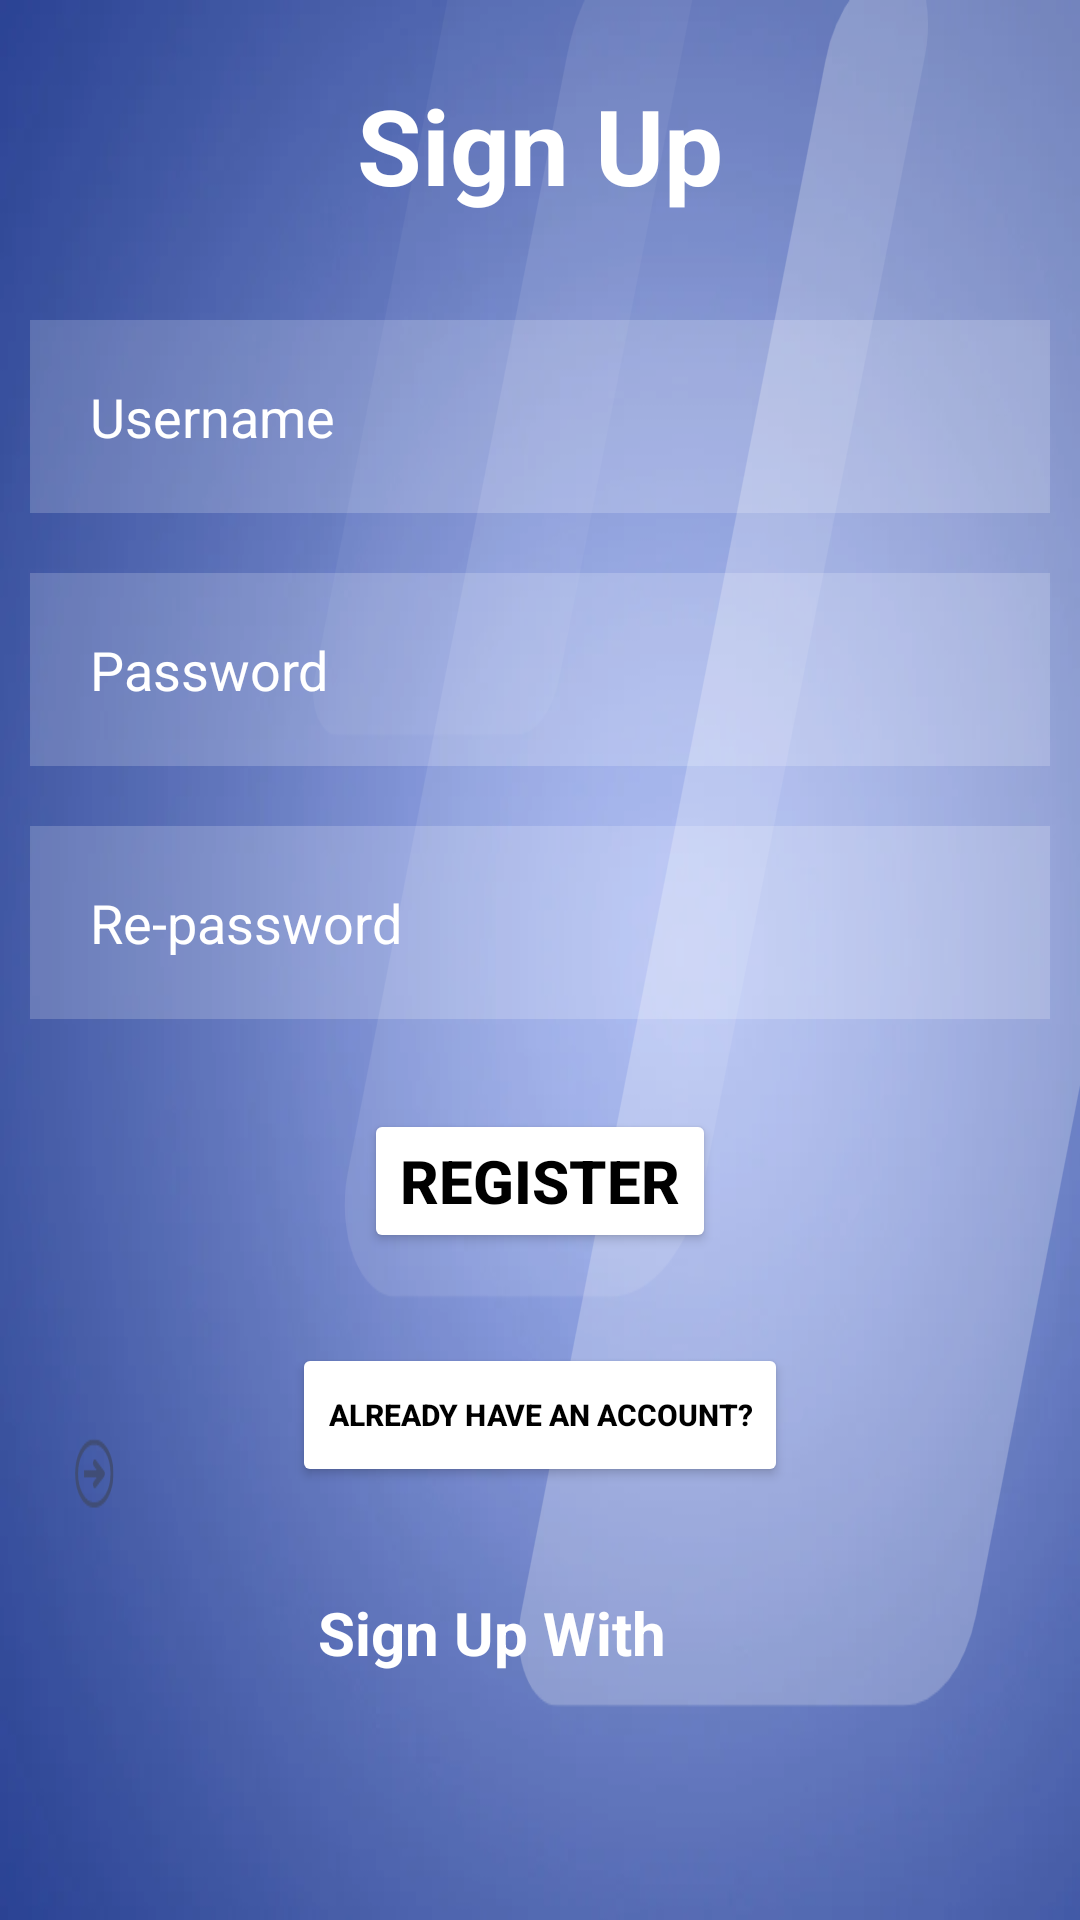

This screen was rendered from an Android layout file. Write that file and the resources it references.
<!-- AndroidManifest.xml: application theme Theme.Plannit -->
<!-- res/layout/activity_main.xml -->
<?xml version="1.0" encoding="utf-8"?>
<RelativeLayout xmlns:android="http://schemas.android.com/apk/res/android"
    xmlns:app="http://schemas.android.com/apk/res-auto"
    xmlns:tools="http://schemas.android.com/tools"
    android:layout_width="match_parent"
    android:layout_height="match_parent"
    tools:context=".MainActivity"
    android:background="@drawable/b1">

    <TextView
        android:layout_width="match_parent"
        android:layout_height="wrap_content"
        android:id="@+id/signUp"
        android:text="Sign Up"
        android:textColor="@color/white"
        android:textSize="35sp"
        android:textStyle="bold"
        android:gravity="center"
        android:layout_margin="25dp"
        />

    <EditText
        android:layout_width="match_parent"
        android:layout_height="wrap_content"
        android:id="@+id/username"
        android:layout_below="@+id/signUp"
        android:background="#30ffffff"
        android:hint="Username"
        android:textColor="@color/white"
        android:textColorHint="@color/white"
        android:layout_margin="10dp"
        android:padding="20dp"
        android:drawableStart="@drawable/ic_person"
        android:drawablePadding="20dp"
        android:inputType="text"
        android:autofillHints="" />


    <EditText
        android:layout_width="match_parent"
        android:layout_height="wrap_content"
        android:id="@+id/password"
        android:layout_below="@+id/username"
        android:background="#30ffffff"
        android:hint="Password"
        android:textColor="@color/white"
        android:textColorHint="@color/white"
        android:layout_margin="10dp"
        android:padding="20dp"
        android:drawableStart="@drawable/ic_security"
        android:drawablePadding="20dp"
        android:inputType="textPassword"
        android:autofillHints="" />
    <EditText
        android:layout_width="match_parent"
        android:layout_height="wrap_content"
        android:id="@+id/repassword"
        android:layout_below="@+id/password"
        android:background="#30ffffff"
        android:hint="Re-password"
        android:textColor="@color/white"
        android:textColorHint="@color/white"
        android:layout_margin="10dp"
        android:padding="20dp"
        android:drawableStart="@drawable/ic_security"
        android:drawablePadding="20dp"
        android:inputType="textPassword"
        android:autofillHints="" />


    <Button
        android:layout_width="wrap_content"
        android:layout_height="wrap_content"
        android:id="@+id/signUpButton"
        android:text="Register"
        android:textColor="@color/black"
        android:textSize="20sp"
        android:textStyle="bold"
        android:layout_below="@+id/repassword"
        android:layout_centerHorizontal="true"
        android:backgroundTint="@color/white"
        android:layout_margin="20dp"/>

    <Button
        android:id="@+id/loginButton"
        android:layout_width="wrap_content"
        android:layout_height="wrap_content"
        android:layout_below="@+id/signUpButton"
        android:layout_centerHorizontal="true"
        android:layout_marginStart="20dp"
        android:layout_marginTop="10dp"
        android:layout_marginEnd="20dp"
        android:layout_marginBottom="20dp"
        android:backgroundTint="@color/white"
        android:text="Already have an Account?"
        android:textColor="@color/black"
        android:textSize="10sp"
        android:textStyle="bold"/>

    <TextView
        android:id="@+id/info"
        android:layout_width="wrap_content"
        android:layout_height="wrap_content"
        android:layout_below="@+id/loginButton"
        android:layout_alignParentEnd="true"
        android:layout_centerHorizontal="true"
        android:layout_marginTop="15dp"
        android:layout_marginEnd="138dp"
        android:layout_marginBottom="20dp"
        android:text="Sign Up With"
        android:textColor="@color/white"
        android:textSize="20dp"
        android:textStyle="bold" />

</RelativeLayout>
<!-- resources referenced by this layout -->
<resources>
  <!-- drawable b1: png bitmap (drawable, 142883 bytes) -->
  <style name="Theme.Plannit" parent="Theme.MaterialComponents.DayNight.DarkActionBar">
          
          <item name="colorPrimary">@color/purple_500</item>
          <item name="colorPrimaryVariant">@color/purple_700</item>
          <item name="colorOnPrimary">@color/white</item>
          
          <item name="colorSecondary">@color/teal_200</item>
          <item name="colorSecondaryVariant">@color/teal_700</item>
          <item name="colorOnSecondary">@color/black</item>
          
          <item name="android:statusBarColor">?attr/colorPrimaryVariant</item>
          
      </style>
  <!-- not gathered from this repository: default colours our renderer supplied (Android Studio template values) -->
  <color name="purple_500">#FF6200EE</color>
  <color name="purple_700">#FF3700B3</color>
  <color name="teal_200">#FF03DAC5</color>
  <color name="teal_700">#FF018786</color>
  <color name="black">#FF000000</color>
  <color name="white">#FFFFFFFF</color>
</resources>
